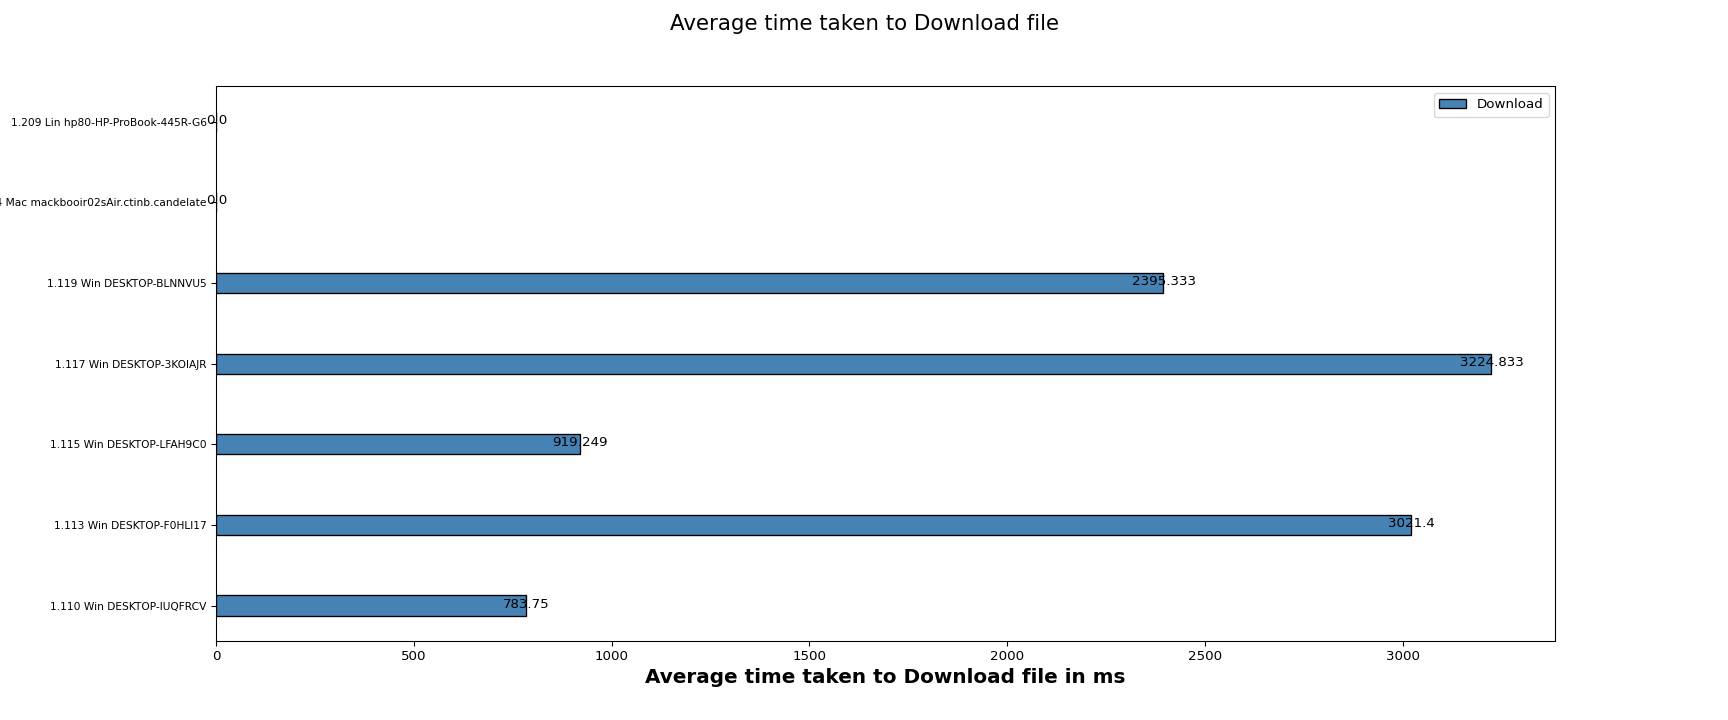

The table this chart was drawn from, first rows:
Client names, Download
1.110 Win DESKTOP-IUQFRCV, 783.8
1.113 Win DESKTOP-F0HLI17, 3021
1.115 Win DESKTOP-LFAH9C0, 919.2
1.117 Win DESKTOP-3KOIAJR, 3225
1.119 Win DESKTOP-BLNNVU5, 2395
1.154 Mac mackbooir02sAir.ctinb.candelat…, 0.00
1.209 Lin hp80-HP-ProBook-445R-G6, 0.00
